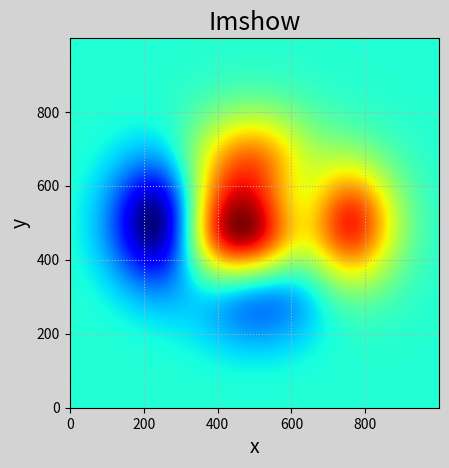

Recreate this plot in Python.
"""
demo05_imshow.py  热成像图
"""
import numpy as np
import matplotlib.pyplot as mp

# 生成网格点坐标矩阵
n = 1000
x, y = np.meshgrid(np.linspace(-3, 3, n),
				   np.linspace(-3, 3, n))
# 根据x,y 计算当前坐标下的z高度值
z = (1-x/2 + x**5 + y**3) * np.exp(-x**2 -y**2)

mp.figure('Imshow', facecolor='lightgray')
mp.title('Imshow', fontsize=18)
mp.xlabel('x', fontsize=14)
mp.ylabel('y', fontsize=14)
mp.tick_params(labelsize=10)
mp.grid(linestyle=':')
mp.imshow(z, cmap='jet', origin='lower')
mp.show()